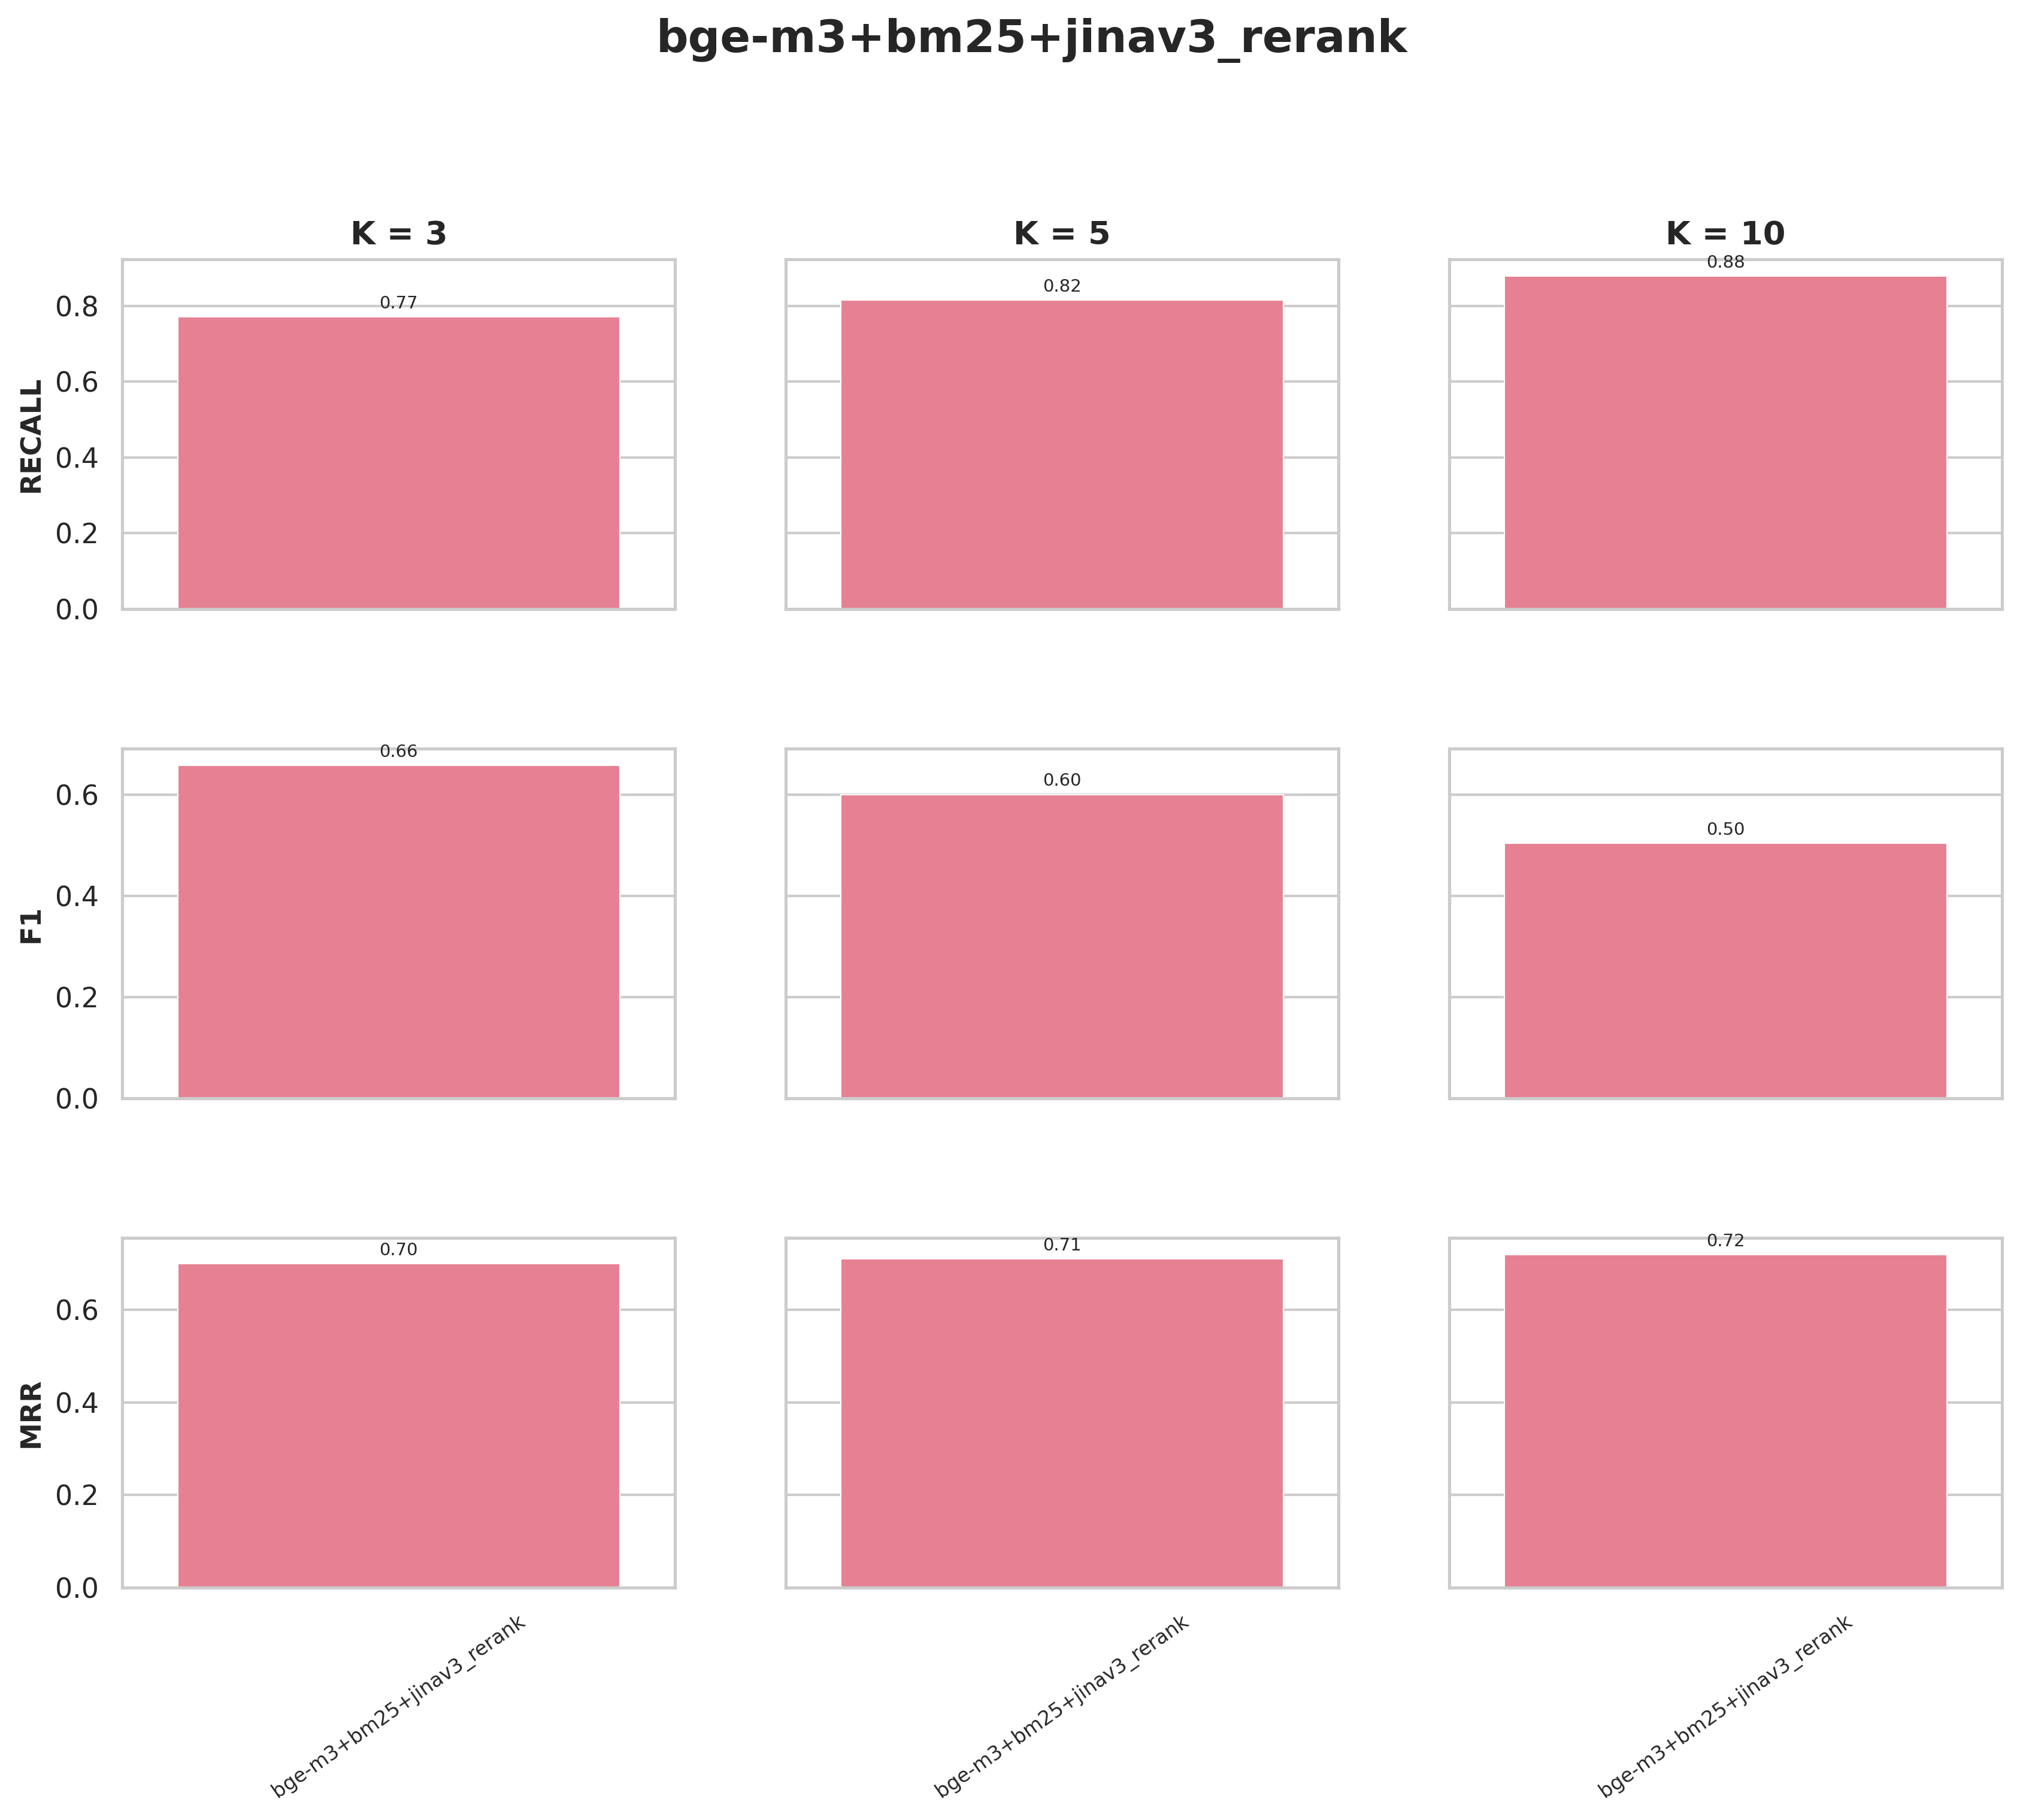

Values plotted in this chart, from the file beside it:
precision@k, recall@k, f1@k, hit_rate@k, mrr@k, experiment, collection, k, chunk_size, chunk_overlap, splitter_type, retrieval_mode, rerank
0.6051, 0.7703, 0.6581, 0.7703, 0.6997, bge-m3+bm25+jinav3_rerank, wb_bge-m3+bm25+jinav3_rerank, 3, 500, 200, hierarchical, hybrid, False
0.5036, 0.8153, 0.6006, 0.8153, 0.7103, bge-m3+bm25+jinav3_rerank, wb_bge-m3+bm25+jinav3_rerank, 5, 500, 200, hierarchical, hybrid, False
0.3743, 0.8784, 0.5037, 0.8784, 0.7192, bge-m3+bm25+jinav3_rerank, wb_bge-m3+bm25+jinav3_rerank, 10, 500, 200, hierarchical, hybrid, False
